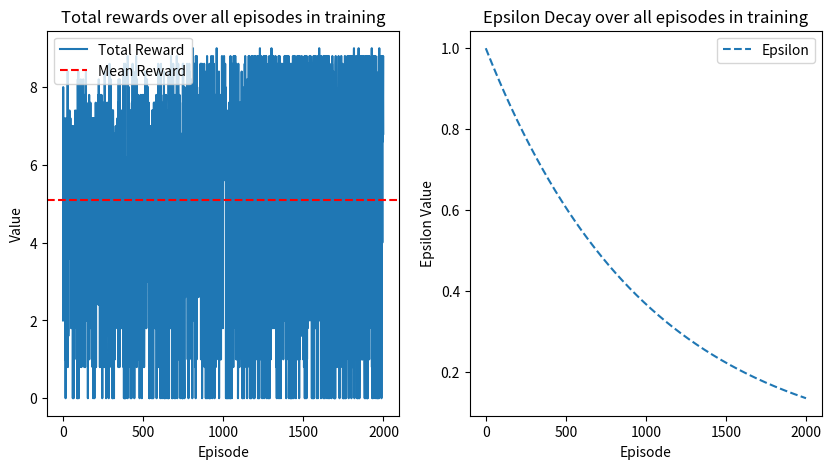

Python code for this plot:
from matplotlib import pyplot as plt
import numpy as np

class QLearningAgent:

    def __init__(self, board_size, learning_rate=0.001, discount_factor=0.99, initial_epsilon=1.0, min_epsilon=0.1, epsilon_decay=0.999):
        self.board_size = board_size
        self.learning_rate = learning_rate
        self.discount_factor = discount_factor
        self.q_values = np.zeros((board_size, board_size, 3))
        self.initial_epsilon = initial_epsilon
        self.epsilon = initial_epsilon
        self.min_epsilon = min_epsilon
        self.epsilon_decay = epsilon_decay

    def take_action(self, state, board):
        '''
        # Choose the action with the highest Q-value for the current state.
        if board[state] > 0:  # If the cell has a number indicating adjacent mines
            # Check if the number of adjacent unrevealed cells matches the number of adjacent mines
            num_adjacent_unrevealed = np.sum(board[max(state[0] - 1, 0):min(state[0] + 2, self.board_size), max(state[1] - 1, 0):min(state[1] + 2, self.board_size)] == 0.5)
            if num_adjacent_unrevealed == board[state]:
                # If yes, mark all adjacent unrevealed cells as mines
                for i in range(max(state[0] - 1, 0), min(state[0] + 2, self.board_size)):
                    for j in range(max(state[1] - 1, 0), min(state[1] + 2, self.board_size)):
                        if board[i, j] == 0.5:
                            return 1, (i, j)  # Mark square as a mine
        # Otherwise, choose the action with the highest Q-value
        action = np.argmax(self.q_values[state])
        return action, state
        '''
        
        # Update epsilon-greedy exploration
        if np.random.rand() < self.epsilon:
            action = np.random.randint(0, 3)  # Choose random action
        else:
            action = np.argmax(self.q_values[state])  # Choose action with highest Q-value
        return action, state
    
    def update_epsilon(self):
        self.epsilon = max(self.min_epsilon, self.epsilon * self.epsilon_decay)

    def update_q_values(self, state, action, reward, next_state):
        # Update the Q-value for the current state-action pair.
        current_q_value = self.q_values[state][action]
        next_q_value = np.max(self.q_values[next_state])
        updated_q_value = current_q_value + self.learning_rate * (reward + self.discount_factor * next_q_value - current_q_value)
        self.q_values[state][action] = updated_q_value

def build_board(board_size):
    # Create a board with numbers indicating adjacent mines.
    board = np.zeros((board_size, board_size))
    for i in range(board_size):
        for j in range(board_size):
            if np.random.random() < 0.1:
                board[i][j] = -1  # Mine
                # Update adjacent cells
                for dx in [-1, 0, 1]:
                    for dy in [-1, 0, 1]:
                        if 0 <= i + dx < board_size and 0 <= j + dy < board_size and board[i + dx][j + dy] != -1:
                            board[i + dx][j + dy] += 1
    return board

def print_board(board, uncovered_cell=None):
    # Print the board
    print("Current Board:")
    for i in range(board.shape[0]):
        for j in range(board.shape[1]):
            if (i, j) == uncovered_cell:  # Uncovered cell
                print("U", end=" ")
            elif board[i][j] == -1:  # Mine
                print("M", end=" ")
            elif board[i][j] == 0.5:  # Uncovered safe square
                print(".", end=" ")
            elif board[i][j] == -0.5:  # Marked as mine
                print("X", end=" ")
            else:  # Number indicating adjacent mines
                print(int(board[i][j]), end=" ")
        print()

def play_game(agent, board, board_size, max_moves=100):
    # Play the game until it is finished.
    state = (0, 0)
    total_reward = 0
    moves = 0
    
    # Generate a list of coordinates in random order
    all_coordinates = [(i, j) for i in range(board.shape[0]) for j in range(board.shape[1])]
    np.random.shuffle(all_coordinates)

    for coordinate in all_coordinates:
        if moves >= max_moves:
            break
            
        # Uncover the box at the current coordinate
        state = coordinate
        
        # Skip if already uncovered
        if board[state] == 0.5:
            continue
            
        action, next_state = agent.take_action(state, board)
        if action == 0:  # Uncover square
            if board[state] == -1:  # Mine
                #print("Game over! You hit a mine.");
                break
            else:
                reward = 1
                # Mark the square as uncovered.
                board[state] = 0.5
                uncovered_cell = state
        elif action == 1:  # Mark square as a mine
            reward = 0.8  # Give a smaller positive reward for marking a square as a mine.
            # Mark the square as a mine.
            board[state] = -0.5
            uncovered_cell = None
        else:  # Move to an uncovered square.
            reward = 0
            # Find an adjacent uncovered square.
            adjacent_squares = [(state[0] + dx, state[1] + dy) for dx in [-1, 0, 1] for dy in [-1, 0, 1] if 0 <= state[0] + dx < board.shape[0] and 0 <= state[1] + dy < board.shape[1]]
            for adjacent_square in adjacent_squares:
                if board[adjacent_square] == 0.5:
                    state = adjacent_square
                    uncovered_cell = state
                    break

        total_reward += reward
        # Update the Q-values based on the current state, action, reward, and next state.
        agent.update_q_values(state, action, reward, next_state)
        moves += 1

    return total_reward

def train_agent(agent, num_episodes):
    rewards = np.array([])
    epsilons = np.array([])

    for episode in range(num_episodes):
        episode_reward = play_game(agent, build_board(agent.board_size), agent.board_size) 
        rewards = np.append(rewards, episode_reward)
        epsilons = np.append(epsilons, agent.epsilon)  
        agent.update_epsilon()  
        
    mean_value = np.mean(rewards)
    median_value = np.median(rewards)
    stddev_value = np.std(rewards)

    print("Episodes: ", num_episodes)
    print("Mean: ", mean_value)
    print("Median: ", median_value)
    print("Standard Deviation: ", stddev_value)

    x = range(num_episodes)

    # Plot total rewards
    plt.figure(figsize=(10, 5))
    plt.subplot(1, 2, 1)
    plt.plot(x, rewards, label='Total Reward')
    plt.axhline(y=mean_value, color='r', linestyle='--', label='Mean Reward')
    plt.xlabel('Episode')
    plt.ylabel('Value')
    plt.title('Total rewards over all episodes in training')
    plt.legend()

    # Plot epsilon decay
    plt.subplot(1, 2, 2)
    plt.plot(x, epsilons, label='Epsilon', linestyle='--')
    plt.xlabel('Episode')
    plt.ylabel('Epsilon Value')
    plt.title('Epsilon Decay over all episodes in training')
    plt.legend()


    plt.show()

def main():
    # Edit these values to adjust experiment
    board_size = 3
    number_of_episodes = 2000

    agent = QLearningAgent(board_size)
    train_agent(agent, number_of_episodes)

if __name__ == "__main__":
    main()